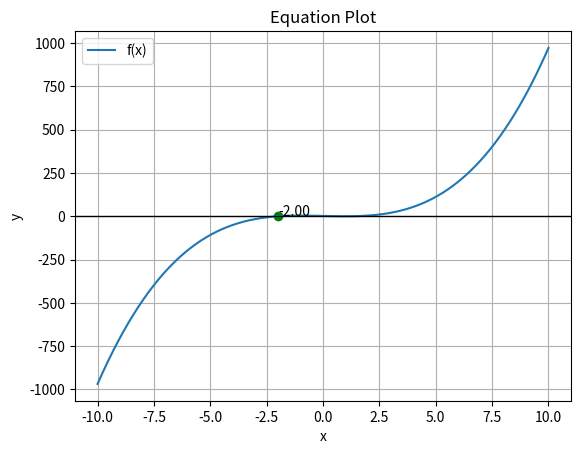

Source code (Python):
import matplotlib.pyplot as plt
import numpy as np

def plot_equation(equation, equation2=None):
    x = np.linspace(-10, 10, 2000)
    y = eval(equation)

    plt.plot(x, y, label='f(x)')

    intersection_x = []
    intersection_y = []

    if equation2:
        y2 = eval(equation2)
        plt.plot(x, y2, label='g(x)')

        # Find intersections: where f(x) - g(x) ≈ 0
        diff = y - y2
        sign_change_indices = np.where(np.diff(np.sign(diff)))[0]

        for i in sign_change_indices:
            # Linear interpolation for better accuracy => Raphson method step
            x_inter = x[i] - diff[i] * (x[i+1] - x[i]) / (diff[i+1] - diff[i])
            y_inter = eval(equation.replace("x", f"({x_inter})"))

            intersection_x.append(x_inter)
            intersection_y.append(y_inter)

        # Plot intersection points + vertical lines
        for xi, yi in zip(intersection_x, intersection_y):
            plt.scatter(xi, yi, color='red')
            plt.plot([xi, xi], [0, yi], linestyle='--', color='red')
            plt.text(xi, yi, f"({xi:.2f}, {yi:.2f})")

    else:
        # Only one equation → find x-intercepts
        sign_change_indices = np.where(np.diff(np.sign(y)))[0]

        for i in sign_change_indices:
            x_inter = x[i] - y[i] * (x[i+1] - x[i]) / (y[i+1] - y[i])
            plt.scatter(x_inter, 0, color='green')
            plt.text(x_inter, 0, f"{x_inter:.2f}")

    plt.axhline(0, color='black', linewidth=1)
    plt.xlabel("x")
    plt.ylabel("y")
    plt.title("Equation Plot")
    plt.grid(True)
    plt.legend()
    plt.show()


if __name__ == "__main__":
    equation1 = "(x-5)"
    equation2 = "x**3 - 3*x + 2"
    equation3 = 'np.sin(x)'
    plot_equation(equation2)
